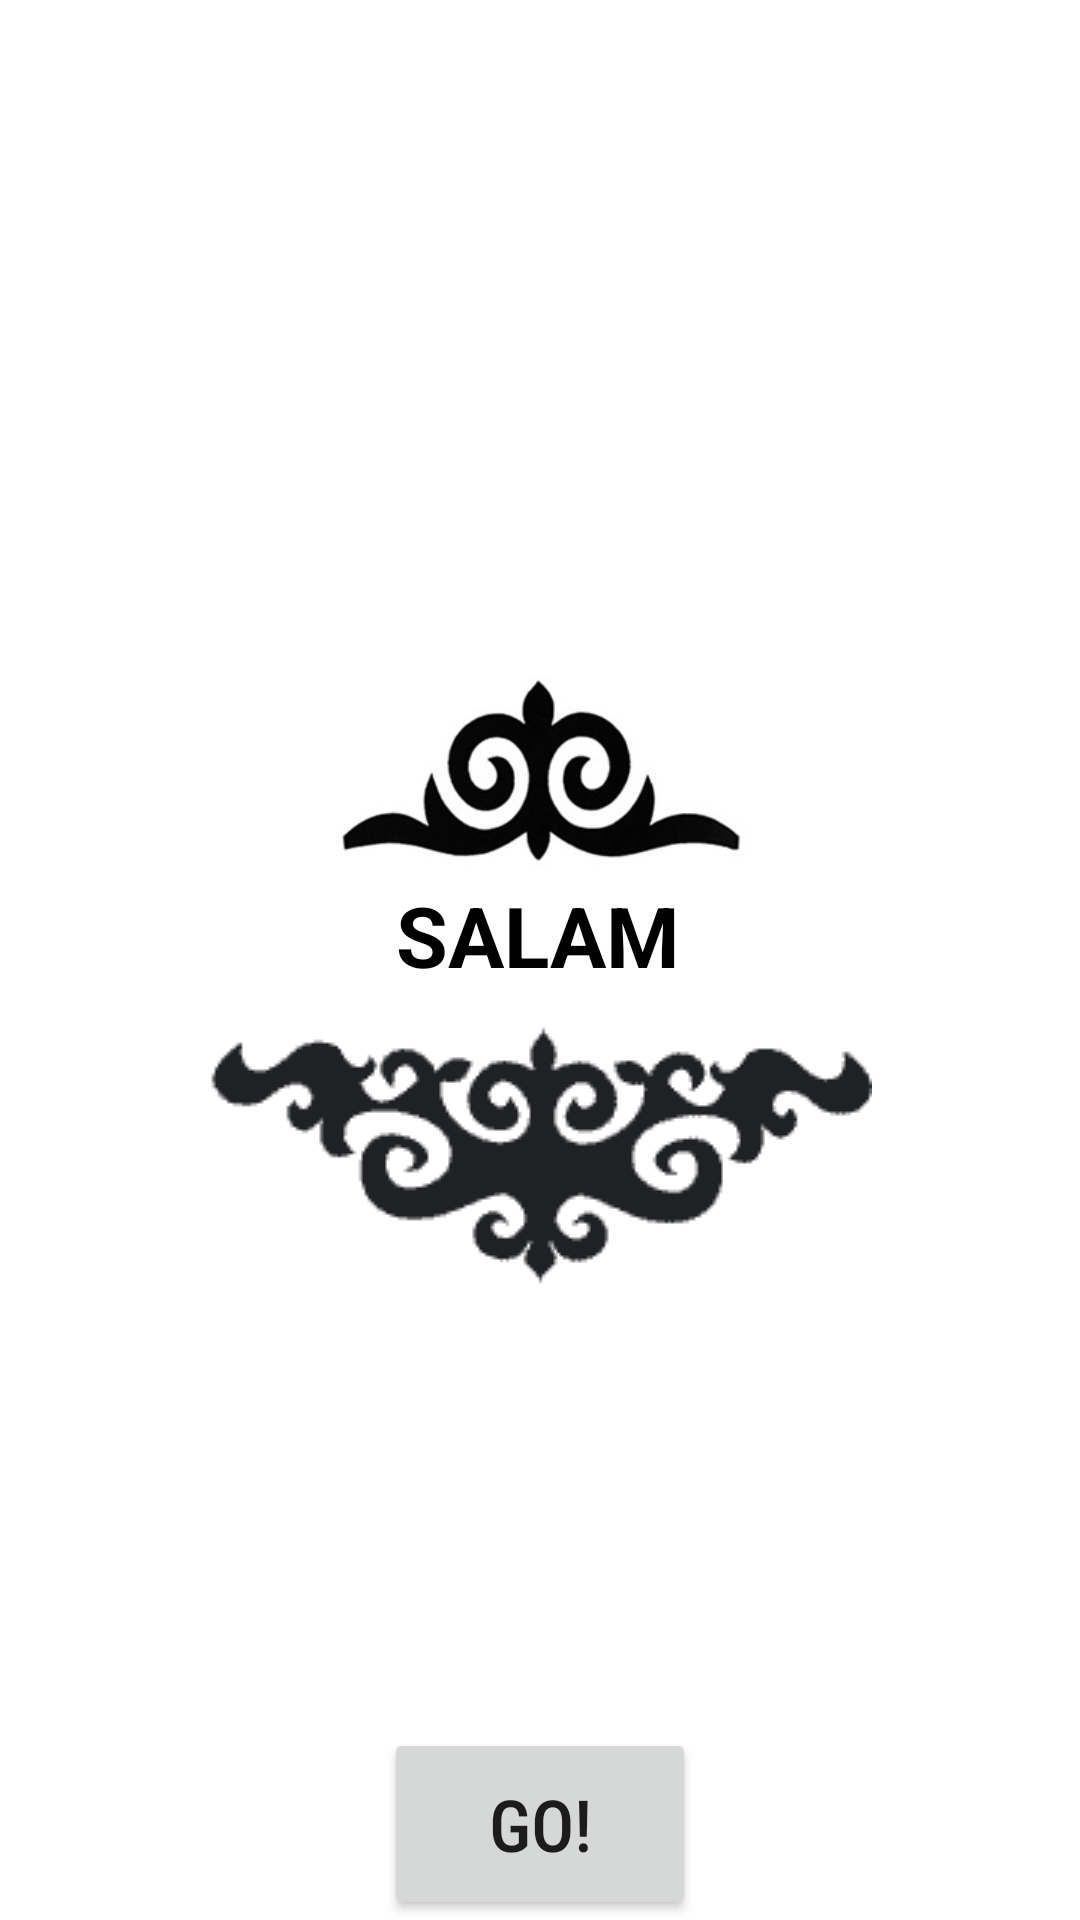

Layout XML and referenced resources for this Android screen:
<!-- AndroidManifest.xml: application theme Theme.GuideApp -->
<!-- res/layout/fragment_greeting.xml -->
<?xml version="1.0" encoding="utf-8"?>
<layout xmlns:android="http://schemas.android.com/apk/res/android"
    xmlns:app="http://schemas.android.com/apk/res-auto"
    xmlns:tools="http://schemas.android.com/tools"
    tools:context="com.example.android.navigation.GreetingFragment">


    <androidx.constraintlayout.widget.ConstraintLayout
        android:id="@+id/titleConstraint"
        android:layout_width="match_parent"
        android:layout_height="match_parent">


        <Button
            android:id="@+id/explore_button"
            android:layout_width="104dp"
            android:layout_height="64dp"
            android:fontFamily="sans-serif-condensed-medium"
            android:text="GO!"
            android:textSize="24sp"
            app:layout_constraintBottom_toBottomOf="parent"
            app:layout_constraintEnd_toEndOf="parent"
            app:layout_constraintStart_toStartOf="parent" />

        <ImageView
            android:id="@+id/imageView2"
            android:layout_width="wrap_content"
            android:layout_height="175dp"
            android:src="@drawable/ornament2"
            app:layout_constraintBottom_toTopOf="@+id/explore_button"
            app:layout_constraintEnd_toEndOf="parent"
            app:layout_constraintStart_toStartOf="parent"
            app:layout_constraintTop_toTopOf="parent"
            app:layout_constraintVertical_bias="0.717" />

        <TextView
            android:id="@+id/textView"
            android:layout_width="wrap_content"
            android:layout_height="wrap_content"
            android:text="SALAM"
            android:textColor="@color/black"
            android:textSize="28sp"
            android:textStyle="bold"
            app:layout_constraintBottom_toBottomOf="@+id/explore_button"
            app:layout_constraintEnd_toEndOf="parent"
            app:layout_constraintHorizontal_bias="0.498"
            app:layout_constraintStart_toStartOf="parent"
            app:layout_constraintTop_toTopOf="parent"
            app:layout_constraintVertical_bias="0.486" />

        <ImageView
            android:id="@+id/imageView3"
            android:layout_width="158dp"
            android:layout_height="72dp"
            android:src="@drawable/ornament1"
            app:layout_constraintBottom_toTopOf="@+id/textView"
            app:layout_constraintEnd_toEndOf="parent"
            app:layout_constraintHorizontal_bias="0.498"
            app:layout_constraintStart_toStartOf="parent"
            app:layout_constraintTop_toTopOf="parent"
            app:layout_constraintVertical_bias="1.0" />


    </androidx.constraintlayout.widget.ConstraintLayout>
</layout>
<!-- resources referenced by this layout -->
<resources>
  <color name="black">#FF000000</color>
  <!-- drawable ornament1: png bitmap (drawable-v24, 21320 bytes) -->
  <!-- drawable ornament2: png bitmap (drawable-v24, 1628 bytes) -->
  <style name="Theme.GuideApp" parent="Theme.MaterialComponents.DayNight.DarkActionBar">
          
          <item name="colorPrimary">@color/gray</item>
          <item name="colorPrimaryVariant">@color/gray</item>
          <item name="colorOnPrimary">@color/white</item>
          
          <item name="colorSecondary">@color/gray</item>
          <item name="colorSecondaryVariant">@color/gray</item>
          <item name="colorOnSecondary">@color/black</item>
          
          <item name="android:statusBarColor" tools:targetApi="l">?attr/colorPrimaryVariant</item>
          
      </style>
  <color name="gray">#808080</color>
  <color name="white">#FFFFFFFF</color>
</resources>
